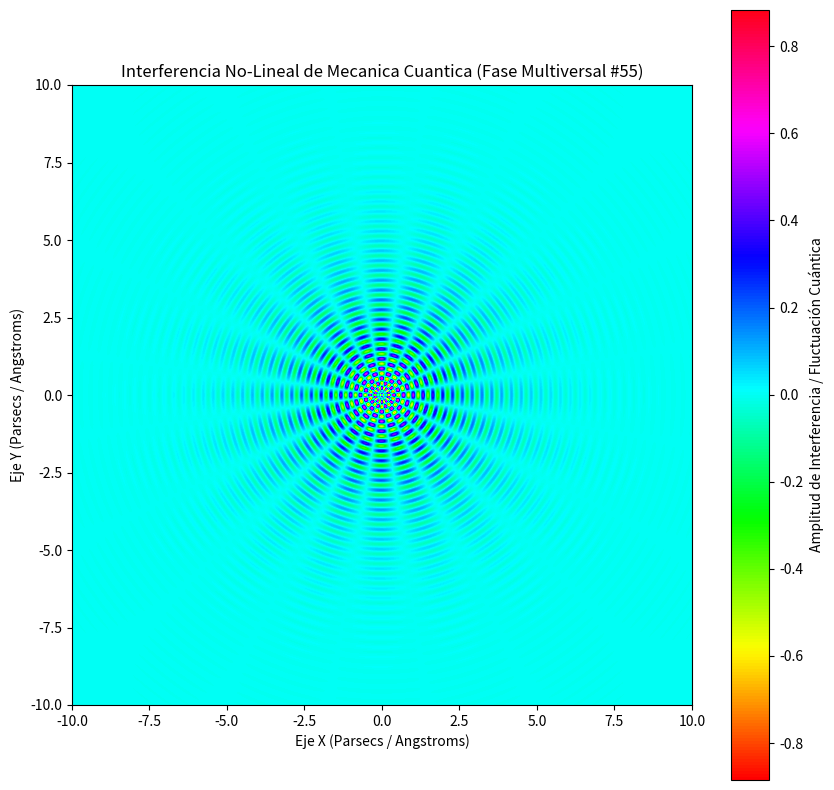

Write the Python code that produced this figure.
%matplotlib inline
# Simulación Multiversal: Mecanica Cuantica - Variante 55
import numpy as np
import matplotlib.pyplot as plt

# Parámetros Físicos No-Lineales
omega_1 = 19.81
omega_2 = 9.919
lambda_decay = 0.559
phase_shift = 0.349

x = np.linspace(-10, 10, 800)
y = np.linspace(-10, 10, 800)
X, Y = np.meshgrid(x, y)

# Dinámica de Fluidos / Campos Tensor-Escalares (Fase Multiversal)
R = np.sqrt(X**2 + Y**2) + 1e-5
Z = (np.sin(omega_1 * R + phase_shift) * np.cos(omega_2 * np.arctan2(Y, X))) * np.exp(-lambda_decay * R)

plt.figure(figsize=(10, 10))
plt.imshow(Z, cmap='hsv', extent=[-10, 10, -10, 10], origin='lower')
plt.colorbar(label='Amplitud de Interferencia / Fluctuación Cuántica')
plt.title(r'Interferencia No-Lineal de Mecanica Cuantica (Fase Multiversal #55)')
plt.xlabel('Eje X (Parsecs / Angstroms)')
plt.ylabel('Eje Y (Parsecs / Angstroms)')
plt.show()
